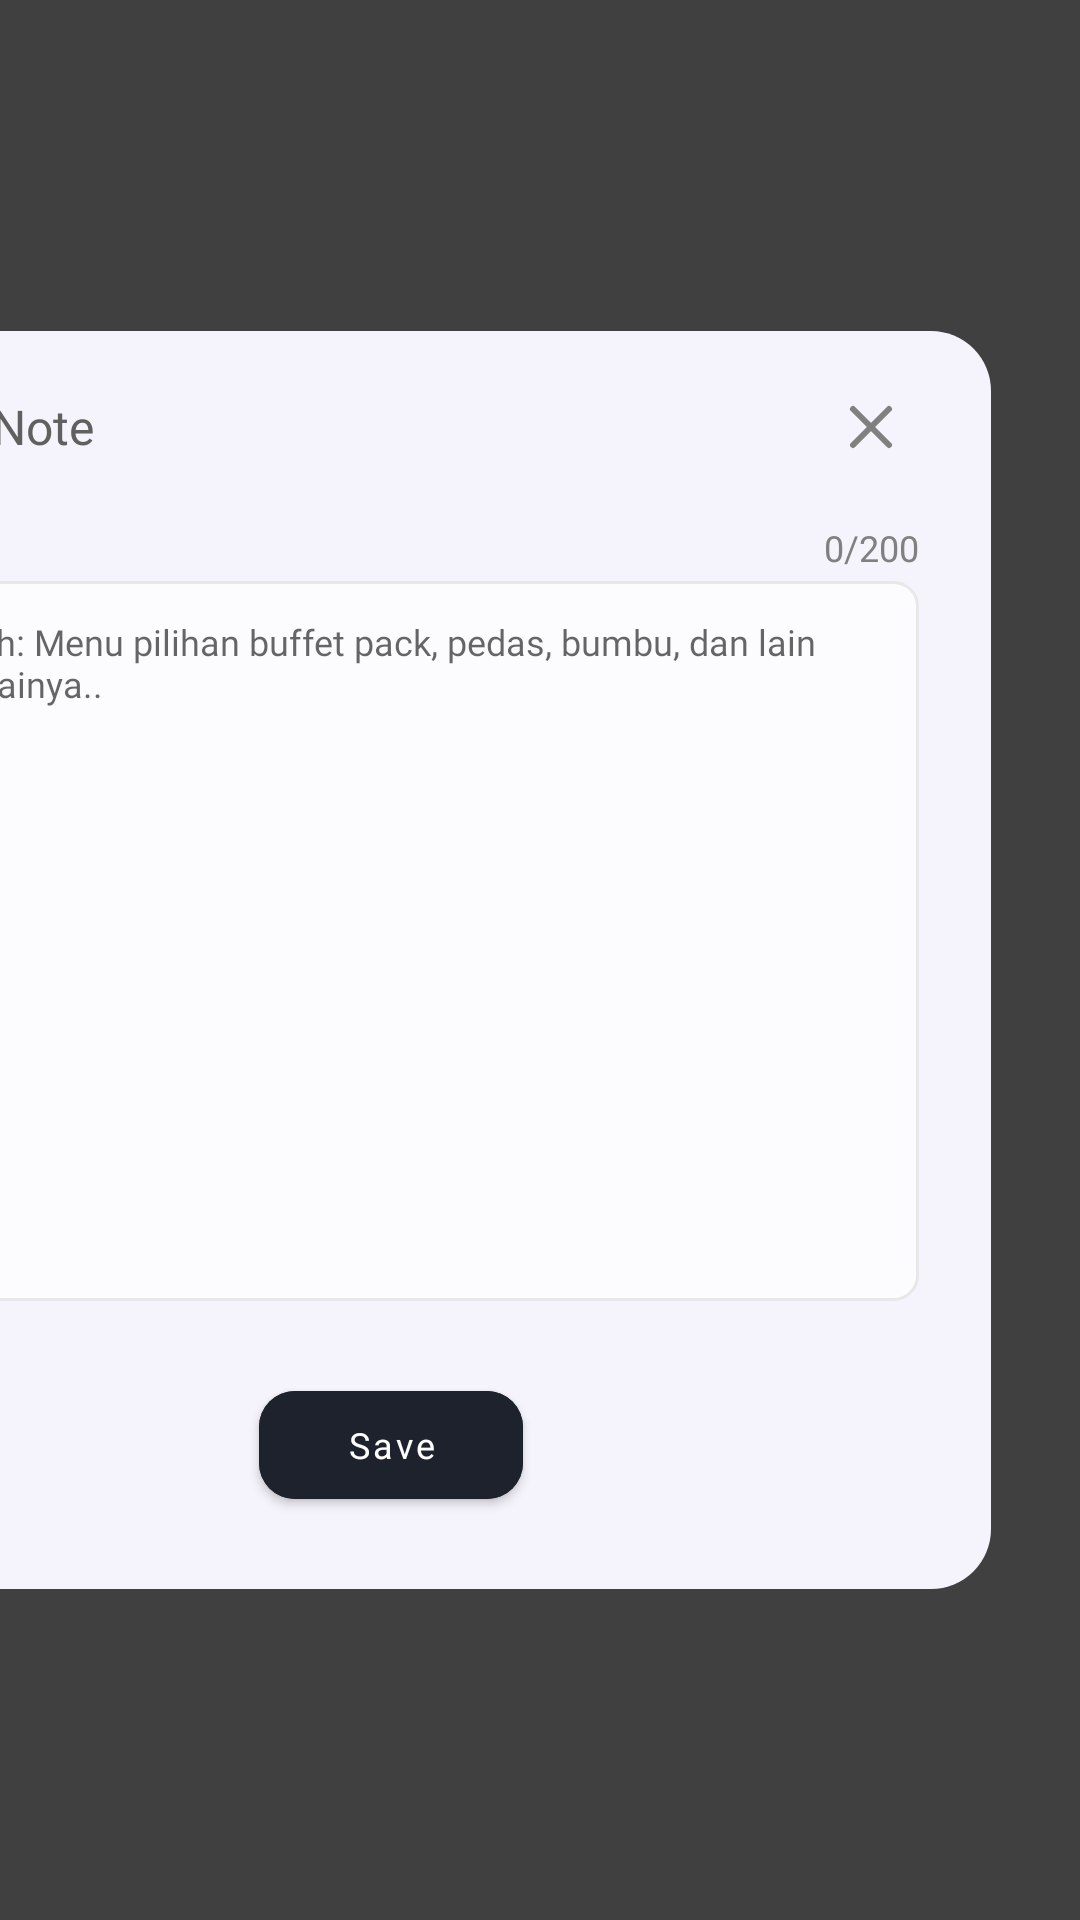

Reconstruct the res/layout file that produces this screen, plus the resources it refers to.
<!-- AndroidManifest.xml: application theme Theme.IinWidodo -->
<!-- res/layout/layout_order_note.xml -->
<androidx.constraintlayout.widget.ConstraintLayout xmlns:android="http://schemas.android.com/apk/res/android"
    xmlns:app="http://schemas.android.com/apk/res-auto"
    android:id="@+id/order_note_cl"
    android:layout_width="match_parent"
    android:layout_height="match_parent"
    android:background="@color/dark_transparent"
    app:layout_constraintBottom_toBottomOf="parent"
    app:layout_constraintEnd_toEndOf="parent"
    app:layout_constraintStart_toStartOf="parent"
    app:layout_constraintTop_toTopOf="parent">

    <LinearLayout
        android:id="@+id/dialog_ll"
        android:layout_width="400dp"
        android:layout_height="wrap_content"
        android:layout_gravity="center_vertical"
        android:background="@drawable/rounded_all"
        android:backgroundTint="@color/bg_light_3x"
        android:clickable="true"
        android:focusable="true"
        android:orientation="vertical"
        android:paddingHorizontal="24dp"
        android:layout_marginEnd="100dp"
        app:layout_constraintBottom_toBottomOf="parent"
        app:layout_constraintEnd_toEndOf="parent"
        app:layout_constraintStart_toStartOf="parent"
        app:layout_constraintTop_toTopOf="parent">

        <LinearLayout
            android:layout_width="match_parent"
            android:layout_height="wrap_content"
            android:layout_marginTop="12dp"
            android:layout_marginBottom="12dp"
            android:gravity="end"
            android:orientation="horizontal"
            android:weightSum="12">

            <LinearLayout
                android:layout_width="0dp"
                android:layout_height="match_parent"
                android:layout_weight="12"
                android:orientation="vertical">

                <TextView
                    style="@style/StyleNameText"
                    android:layout_width="wrap_content"
                    android:layout_height="match_parent"
                    android:gravity="center_vertical"
                    android:text="Order Note"
                    android:textSize="16sp" />

            </LinearLayout>

            <com.google.android.material.button.MaterialButton
                android:id="@+id/close_note_button"
                style="@style/ButtonCartItem"
                android:layout_width="wrap_content"
                android:layout_height="wrap_content"
                android:paddingStart="5dp"
                android:paddingEnd="0dp"
                app:icon="@drawable/ic_close"
                app:iconTint="@color/text_dark_2" />

        </LinearLayout>


        <LinearLayout
            android:layout_width="match_parent"
            android:layout_height="0dp"
            android:layout_weight="1"
            android:orientation="vertical">

            <androidx.appcompat.widget.LinearLayoutCompat
                android:layout_width="match_parent"
                android:layout_height="wrap_content"
                android:gravity="end"
                android:orientation="horizontal">

                <TextView
                    android:id="@+id/char_count_down"
                    style="@style/DataLabelInput"
                    android:layout_width="wrap_content"
                    android:layout_height="wrap_content"
                    android:layout_marginTop="0dp"
                    android:maxLength="100"
                    android:maxLines="5"
                    android:text="0/200"
                    android:textSize="12sp" />

            </androidx.appcompat.widget.LinearLayoutCompat>

            <EditText
                android:id="@+id/input_order_note"
                style="@style/StyleSupportText"
                android:layout_width="match_parent"
                android:layout_height="240dp"
                android:layout_marginTop="3dp"
                android:layout_marginBottom="24dp"
                android:background="@drawable/card_bg1_stroke"
                android:gravity="top"
                android:hint="Contoh: Menu pilihan buffet pack, pedas, bumbu, dan lain sebagainya.."
                android:imeOptions="actionDone"
                android:inputType="textMultiLine"
                android:paddingHorizontal="12dp"
                android:paddingVertical="12dp" />

            <LinearLayout
                android:layout_width="match_parent"
                android:layout_height="wrap_content"
                android:baselineAligned="false"
                android:orientation="horizontal">

            </LinearLayout>

        </LinearLayout>

        <LinearLayout
            android:layout_width="match_parent"
            android:layout_height="wrap_content"
            android:layout_marginBottom="12dp"
            android:gravity="center_horizontal">

            <com.google.android.material.button.MaterialButton
                android:id="@+id/save_order_note_button"
                style="@style/ButtonPrimary"
                android:layout_width="wrap_content"
                android:layout_height="wrap_content"
                android:layout_marginBottom="12dp"
                android:backgroundTint="@color/main_black"
                android:text="Save"
                app:cornerRadius="12dp" />
        </LinearLayout>

    </LinearLayout>

</androidx.constraintlayout.widget.ConstraintLayout>
<!-- resources referenced by this layout -->
<resources>
  <color name="bg_light_3x">#F5F3FB</color>
  <color name="dark_transparent">#BF000000</color>
  <color name="main_black">#1D222C</color>
  <color name="text_dark_2">#808080</color>
  <!-- drawable card_bg1_stroke (drawable) -->
  <?xml version="1.0" encoding="UTF-8"?>
  <shape xmlns:android="http://schemas.android.com/apk/res/android">
      <solid android:color="@color/bg_light_2x"/>
      <stroke android:width="1dp" android:color="@color/bg_light_5" />
      <corners android:radius="8dp"/>
      <padding android:left="0dp" android:top="0dp"
          android:right="0dp" android:bottom="0dp" />
  </shape>
  <!-- drawable rounded_all (drawable-v24) -->
  <?xml version="1.0" encoding="UTF-8"?>
  <shape xmlns:android="http://schemas.android.com/apk/res/android">
      <solid android:color="@color/bg_light_3x"/>
      <corners
          android:topLeftRadius="20dp"
          android:topRightRadius="20dp"
          android:bottomLeftRadius="20dp"
          android:bottomRightRadius="20dp"
          />
      <padding android:left="0dp" android:top="0dp"
          android:right="0dp" android:bottom="0dp" />
  </shape>
  <style name="ButtonCartItem" parent="Widget.Material3.Button.OutlinedButton.Icon">
          <item name="android:layout_width">wrap_content</item>
          <item name="android:layout_height">wrap_content</item>
          <item name="android:insetLeft">0dp</item>
          <item name="android:insetRight">0dp</item>
          <item name="android:paddingHorizontal">0dp</item>
          <item name="iconTint">@color/iwc_orange</item>
          <item name="android:paddingVertical">4dp</item>
          <item name="android:minWidth">0dp</item>
          <item name="android:minHeight">0dp</item>
          <item name="cornerRadius">14dp</item>
          <item name="strokeWidth">0dp</item>
      </style>
  <style name="ButtonPrimary" parent="TextAppearance.MaterialComponents.Button">
          <item name="backgroundTint">@color/iwc_orange</item>
          <item name="android:paddingVertical">8dp</item>
          <item name="fontFamily">@font/kanit_medium</item>
          <item name="android:textColor">@color/text_light_primary</item>
          <item name="android:textSize">12sp</item>
          <item name="textAllCaps">false</item>
          <item name="cornerRadius">16dp</item>
      </style>
  <style name="DataLabelInput">
          <item name="android:layout_marginStart">12dp</item>
          <item name="android:textColor">@color/text_dark_2</item>
          <item name="android:layout_marginTop">36dp</item>
          <item name="fontFamily">@font/kanit_light</item>
          <item name="android:textSize">14sp</item>
      </style>
  <style name="StyleNameText">
          <item name="android:fontFamily">@font/kanit_medium</item>
          <item name="android:textColor">@color/text_dark_1</item>
          <item name="android:textSize">16sp</item>
      </style>
  <style name="StyleSupportText">
          <item name="android:fontFamily">@font/kanit_light</item>
          <item name="android:textColor">@color/text_dark_1</item>
          <item name="android:textSize">12sp</item>
      </style>
  <color name="bg_light_2x">#FCFBFE</color>
  <color name="bg_light_5">#E8E8E8</color>
  <color name="iwc_orange">#E8563F</color>
  <color name="text_light_primary">#FFFFFF</color>
  <color name="text_dark_1">#606060</color>
  <color name="dark_transparent_mild">#1A000000</color>
  <color name="bg_primary">#DC2F02</color>
  <color name="purple_500">#FFDC2F02</color>
  <color name="purple_700">#FFDC2F02</color>
  <color name="white">#FFFFFFFF</color>
  <color name="teal_700">#18FAFA</color>
  <color name="black">#FF000000</color>
</resources>
